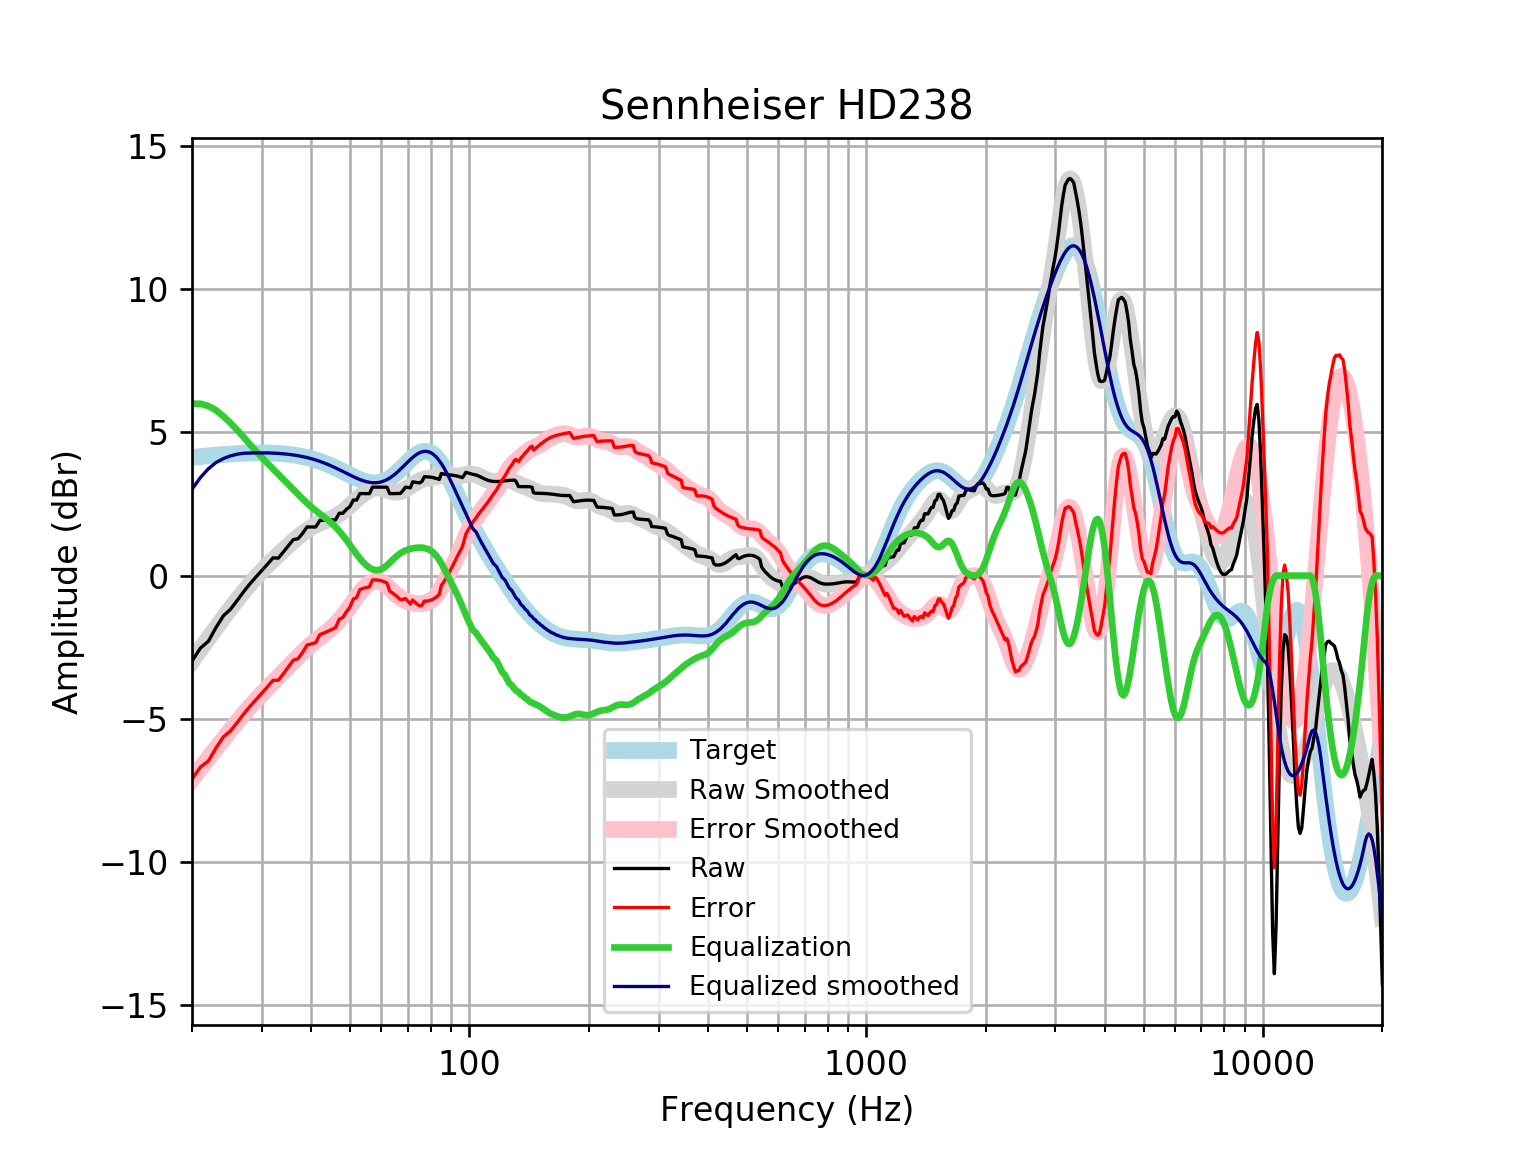

The data file committed next to this chart (first rows):
frequency, raw, error, smoothed, error_smoothed, equalization, equalized_raw, equalized_smoothed, target
20, -2.984, -7.105, -2.987, -7.108, 6.0, 3.016, 3.013, 4.121
21, -2.532, -6.684, -2.578, -6.73, 6.0, 3.468, 3.422, 4.152
22, -2.29, -6.471, -2.189, -6.369, 5.92, 3.629, 3.731, 4.18
23, -1.807, -6.012, -1.821, -6.026, 5.77, 3.963, 3.949, 4.205
24, -1.403, -5.629, -1.474, -5.701, 5.56, 4.157, 4.086, 4.227
25, -1.178, -5.422, -1.148, -5.393, 5.325, 4.147, 4.177, 4.245
26, -0.8665, -5.126, -0.8429, -5.102, 5.081, 4.215, 4.238, 4.259
27, -0.5581, -4.829, -0.5598, -4.831, 4.831, 4.272, 4.271, 4.271
28, -0.2859, -4.564, -0.2987, -4.577, 4.577, 4.291, 4.279, 4.278
29, -0.04578, -4.329, -0.05891, -4.342, 4.342, 4.296, 4.283, 4.283
30, 0.1774, -4.106, 0.1608, -4.123, 4.123, 4.301, 4.284, 4.284
31, 0.3986, -3.883, 0.363, -3.918, 3.918, 4.317, 4.281, 4.281
32, 0.6183, -3.657, 0.5506, -3.724, 3.724, 4.343, 4.275, 4.275
33, 0.6094, -3.656, 0.7267, -3.538, 3.538, 4.148, 4.265, 4.265
34, 0.828, -3.423, 0.8938, -3.357, 3.357, 4.185, 4.251, 4.251
35, 1.047, -3.187, 1.053, -3.18, 3.18, 4.227, 4.233, 4.233
36, 1.257, -2.955, 1.204, -3.007, 3.007, 4.263, 4.211, 4.211
37, 1.285, -2.9, 1.346, -2.839, 2.839, 4.124, 4.185, 4.185
38, 1.476, -2.679, 1.474, -2.68, 2.68, 4.155, 4.154, 4.155
39, 1.698, -2.422, 1.588, -2.531, 2.531, 4.229, 4.119, 4.12
40, 1.696, -2.385, 1.685, -2.395, 2.395, 4.09, 4.079, 4.08
41, 1.696, -2.34, 1.765, -2.271, 2.271, 3.967, 4.035, 4.037
42, 1.928, -2.061, 1.831, -2.156, 2.156, 4.084, 3.987, 3.989
43, 1.933, -2.004, 1.888, -2.048, 2.048, 3.98, 3.935, 3.937
44, 1.937, -1.944, 1.941, -1.938, 1.938, 3.876, 3.88, 3.881
45, 1.942, -1.881, 1.998, -1.823, 1.823, 3.765, 3.821, 3.823
46, 1.945, -1.817, 2.064, -1.696, 1.696, 3.641, 3.76, 3.762
47, 2.176, -1.524, 2.142, -1.556, 1.556, 3.732, 3.698, 3.7
48, 2.178, -1.458, 2.232, -1.403, 1.403, 3.58, 3.635, 3.636
49, 2.311, -1.262, 2.334, -1.239, 1.239, 3.55, 3.572, 3.574
50, 2.409, -1.103, 2.441, -1.07, 1.07, 3.479, 3.512, 3.512
51, 2.637, -0.8166, 2.551, -0.9027, 0.9027, 3.54, 3.454, 3.454
52, 2.637, -0.763, 2.657, -0.7427, 0.7427, 3.38, 3.4, 3.4
53, 2.864, -0.4878, 2.756, -0.5957, 0.5957, 3.459, 3.352, 3.351
54, 2.862, -0.4477, 2.845, -0.4663, 0.4663, 3.328, 3.311, 3.31
55, 2.861, -0.4157, 2.92, -0.3582, 0.3582, 3.219, 3.279, 3.276
56, 2.86, -0.3921, 2.981, -0.2743, 0.2743, 3.135, 3.255, 3.253
57, 3.088, -0.1512, 3.025, -0.2174, 0.2174, 3.305, 3.242, 3.239
58, 3.088, -0.149, 3.051, -0.1896, 0.1896, 3.277, 3.24, 3.237
59, 3.087, -0.1588, 3.058, -0.1919, 0.1919, 3.279, 3.25, 3.246
60, 3.087, -0.1809, 3.049, -0.2234, 0.2234, 3.31, 3.272, 3.268
61, 3.086, -0.2149, 3.024, -0.281, 0.281, 3.367, 3.305, 3.301
62, 3.086, -0.2597, 2.992, -0.3587, 0.3587, 3.445, 3.35, 3.346
63, 2.86, -0.5422, 2.957, -0.4488, 0.4488, 3.309, 3.406, 3.402
64, 2.862, -0.6054, 2.928, -0.5428, 0.5428, 3.405, 3.471, 3.468
65, 2.865, -0.6765, 2.912, -0.6327, 0.6327, 3.498, 3.545, 3.542
66, 2.867, -0.7549, 2.912, -0.7128, 0.7128, 3.58, 3.625, 3.622
67, 2.867, -0.8401, 2.929, -0.7798, 0.7798, 3.647, 3.709, 3.707
68, 2.962, -0.8333, 2.963, -0.8333, 0.8333, 3.796, 3.796, 3.796
69, 3.086, -0.7981, 3.009, -0.8749, 0.8749, 3.961, 3.884, 3.884
70, 3.075, -0.8949, 3.063, -0.907, 0.907, 3.982, 3.97, 3.97
71, 3.062, -0.9906, 3.119, -0.9322, 0.9322, 3.994, 4.051, 4.053
72, 3.275, -0.8536, 3.174, -0.9518, 0.9518, 4.226, 4.126, 4.128
73, 3.259, -0.9359, 3.226, -0.9664, 0.9664, 4.226, 4.192, 4.195
74, 3.245, -1.006, 3.272, -0.9757, 0.9757, 4.221, 4.248, 4.251
75, 3.235, -1.06, 3.313, -0.9788, 0.9788, 4.214, 4.291, 4.295
76, 3.291, -1.035, 3.346, -0.9748, 0.9748, 4.266, 4.321, 4.325
77, 3.451, -0.8896, 3.373, -0.963, 0.963, 4.414, 4.336, 4.341
78, 3.448, -0.8927, 3.394, -0.9423, 0.9423, 4.39, 4.336, 4.34
79, 3.443, -0.8811, 3.409, -0.9112, 0.9112, 4.354, 4.32, 4.324
... 553 more rows
